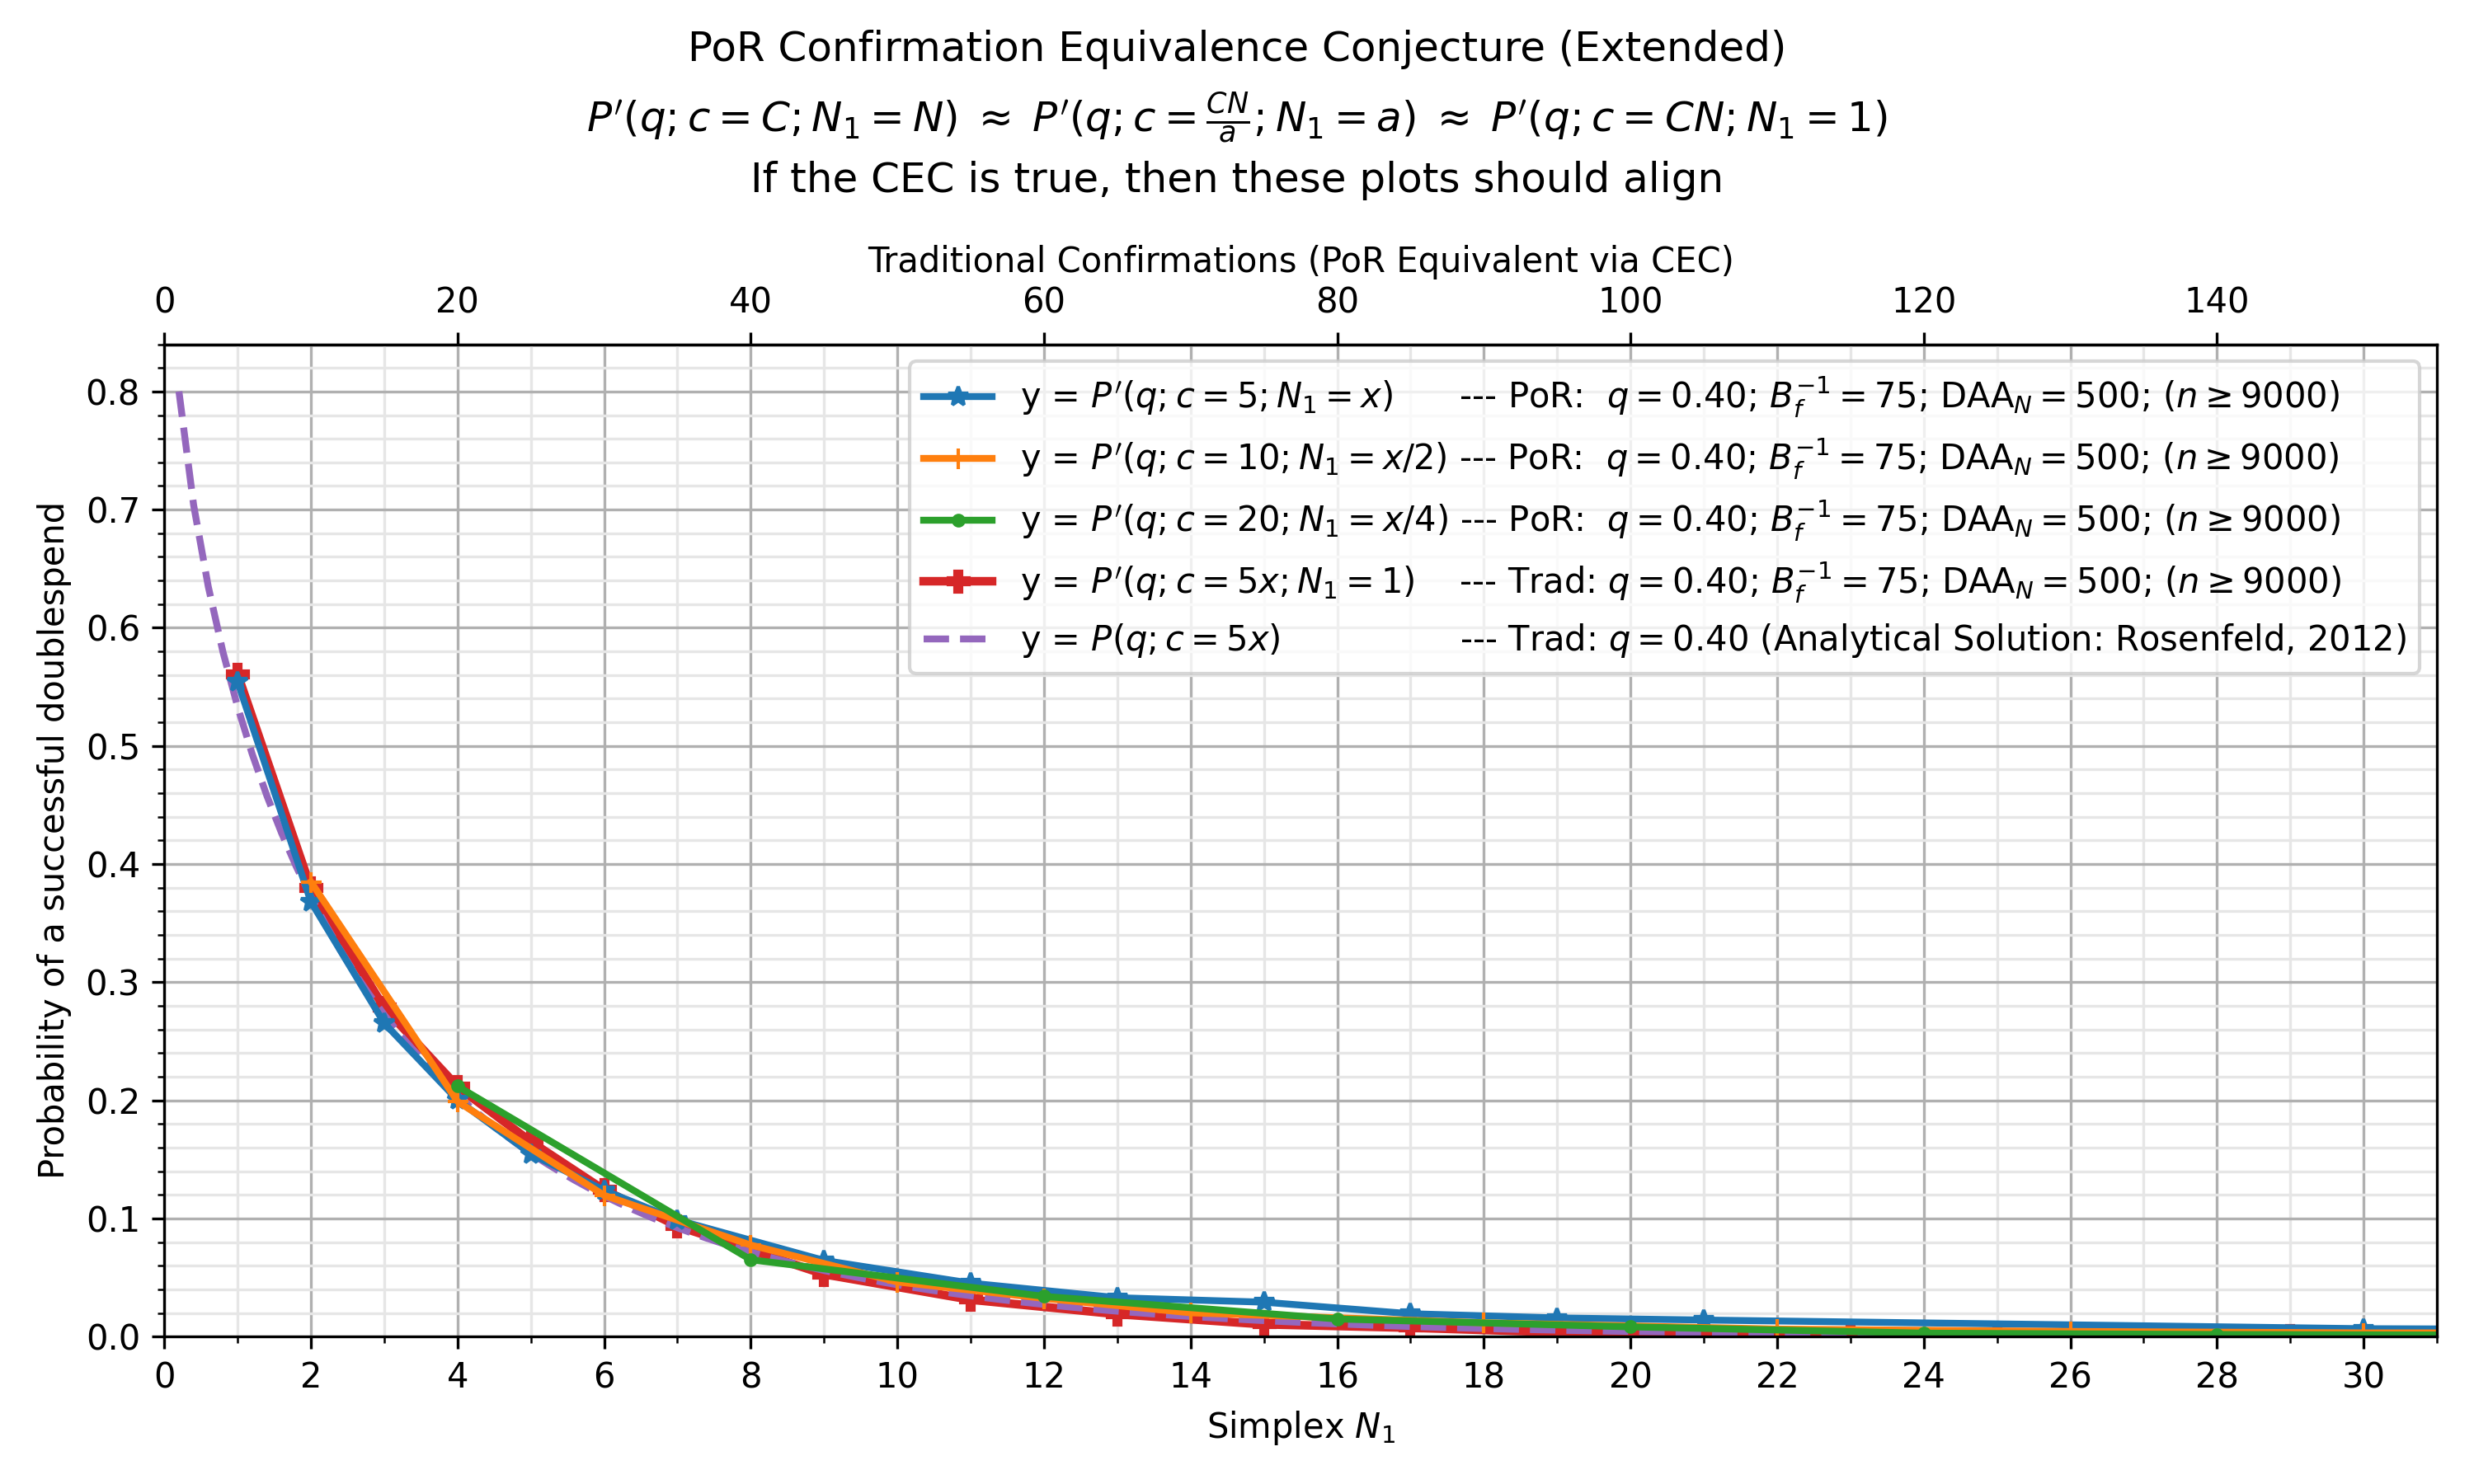

Source data for this figure (header and first rows):
, kls=results&ty=por&q=0.4&ds=5.0&daa=500&…, kls=results&ty=por&q=0.4&ds=10.0&daa=500…, kls=results&ty=por&q=0.4&ds=20.0&daa=500…, kls=results&ty=trad&q=0.4&ds=5.0&daa=500…, kls=analytical&ty=trad&q=0.4&ds=5.0&daa=…
0.2, , , , , 0.8
0.4, , , , , 0.704
0.6, , , , , 0.6349
0.8, , , , , 0.5796
1.0, 0.5544, , , 0.5607, 0.5331
1.2, , , , , 0.493
1.4, , , , , 0.4577
1.6, , , , , 0.4262
1.8, , , , , 0.3979
2.0, 0.3681, 0.3849, , 0.3795, 0.3722
2.2, , , , , 0.3488
2.4, , , , , 0.3273
2.6, , , , , 0.3075
2.8, , , , , 0.2893
3.0, 0.2653, , , 0.2783, 0.2724
3.2, , , , , 0.2568
3.4, , , , , 0.2422
3.6, , , , , 0.2286
3.8, , , , , 0.216
4.0, 0.2002, 0.199, 0.2119, 0.2116, 0.2041
4.2, , , , , 0.193
4.4, , , , , 0.1826
4.6, , , , , 0.1729
4.8, , , , , 0.1638
5.0, 0.1547, , , 0.165, 0.1552
5.2, , , , , 0.1471
5.4, , , , , 0.1394
5.6, , , , , 0.1323
5.8, , , , , 0.1255
6.0, 0.1238, 0.1196, , 0.1241, 0.1191
6.2, , , , , 0.1131
6.4, , , , , 0.1074
6.6, , , , , 0.102
6.8, , , , , 0.09691
7.0, 0.09867, , , 0.09356, 0.0921
7.2, , , , , 0.08755
7.4, , , , , 0.08324
7.6, , , , , 0.07915
7.8, , , , , 0.07529
8.0, , 0.07744, 0.06506, , 0.07162
8.2, , , , , 0.06815
8.4, , , , , 0.06485
8.6, , , , , 0.06173
8.8, , , , , 0.05876
9.0, 0.06444, , , 0.05278, 0.05594
9.2, , , , , 0.05327
9.4, , , , , 0.05074
9.6, , , , , 0.04833
9.8, , , , , 0.04604
10.0, , 0.04622, , , 0.04386
10.2, , , , , 0.04179
10.4, , , , , 0.03983
10.6, , , , , 0.03796
10.8, , , , , 0.03618
11.0, 0.04522, , , 0.03122, 0.03449
11.2, , , , , 0.03288
11.4, , , , , 0.03136
11.6, , , , , 0.0299
11.8, , , , , 0.02851
12.0, , 0.03233, 0.034, , 0.0272
... 66 more rows
